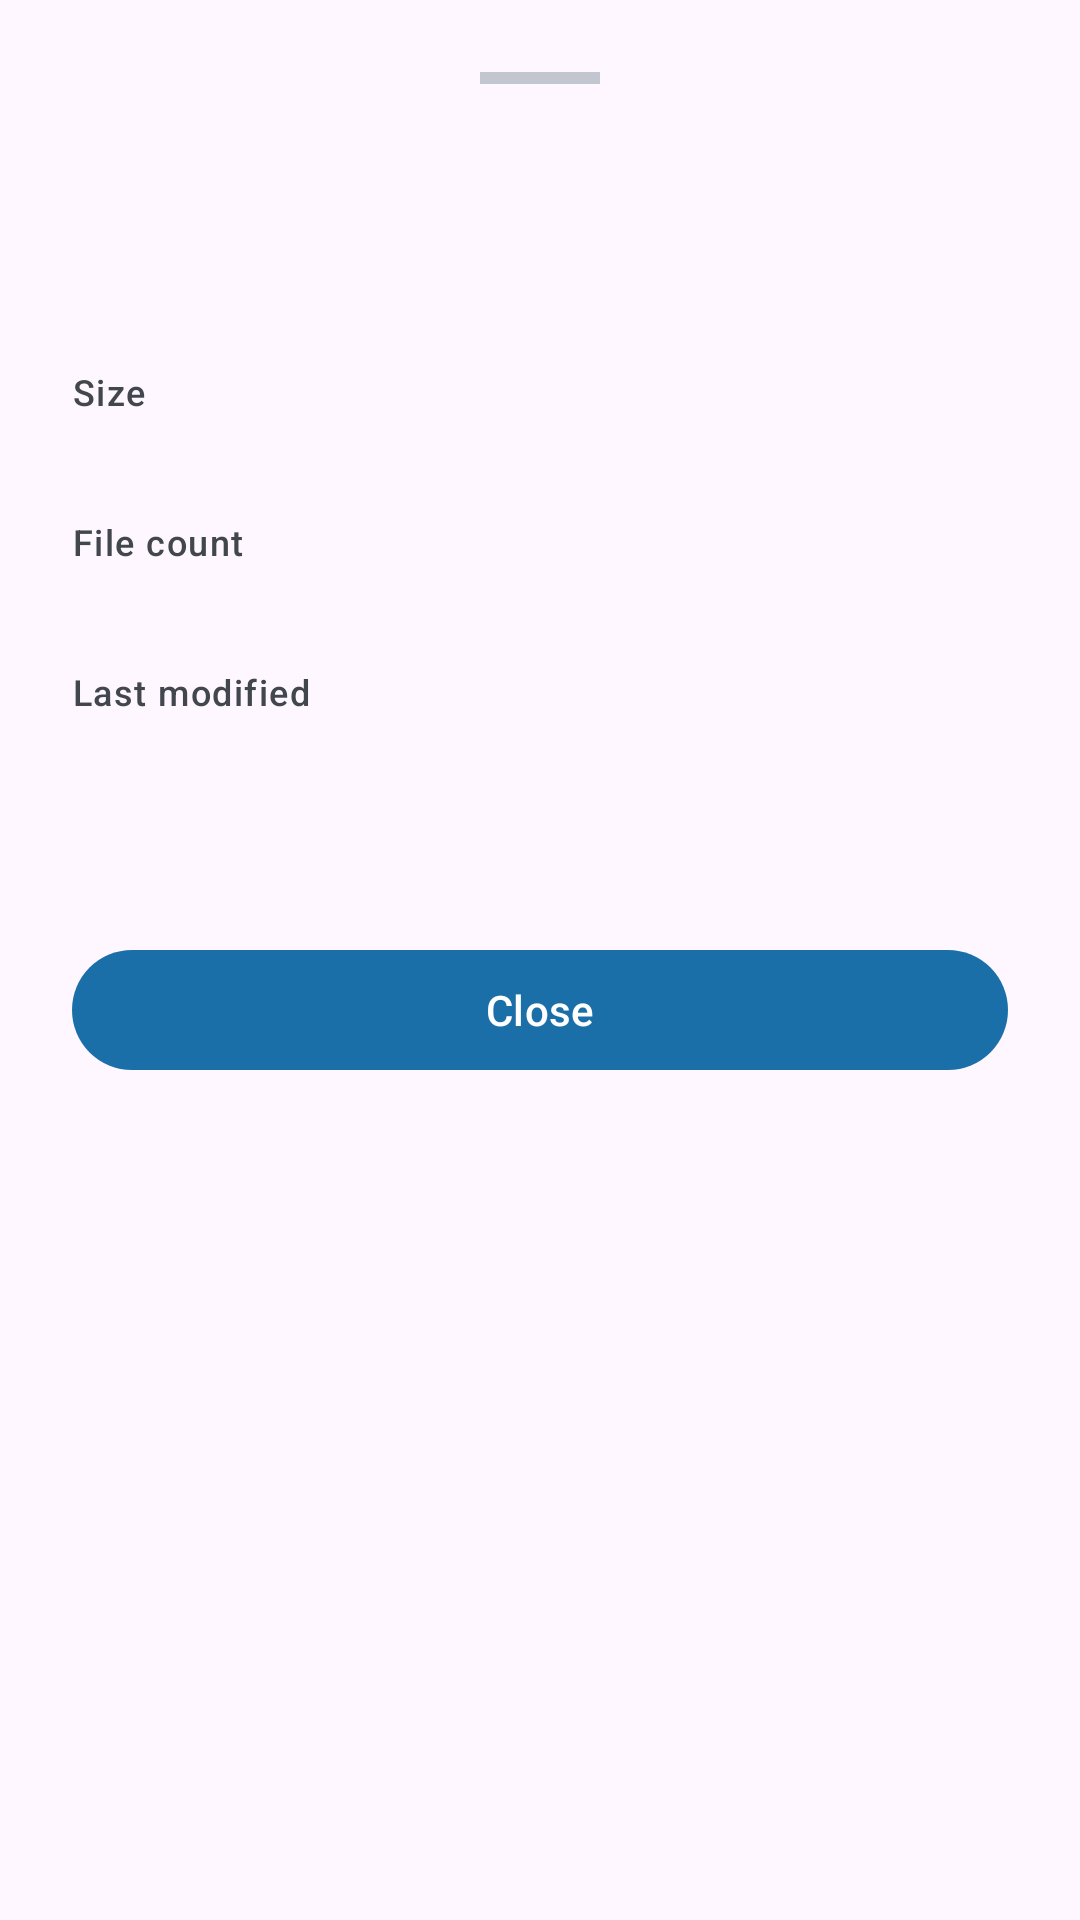

Here is an Android app screen rendered from its layout file. Give the layout XML and the strings, colors and styles it references.
<!-- AndroidManifest.xml: application theme Theme.FolderShelf -->
<!-- res/layout/bottom_sheet_item_detail.xml -->
<?xml version="1.0" encoding="utf-8"?>
<LinearLayout
    xmlns:android="http://schemas.android.com/apk/res/android"
    xmlns:app="http://schemas.android.com/apk/res-auto"
    xmlns:tools="http://schemas.android.com/tools"
    android:layout_width="match_parent"
    android:layout_height="wrap_content"
    android:orientation="vertical"
    android:padding="24dp">

    <View
        android:layout_width="40dp"
        android:layout_height="4dp"
        android:layout_gravity="center_horizontal"
        android:layout_marginBottom="16dp"
        android:background="?attr/colorOutlineVariant" />

    <TextView
        android:id="@+id/textDetailName"
        android:layout_width="match_parent"
        android:layout_height="wrap_content"
        android:textAppearance="?attr/textAppearanceTitleLarge"
        android:textColor="?attr/colorOnSurface"
        tools:text="Ekran_Goruntuleri" />

    <TextView
        android:id="@+id/textDetailType"
        android:layout_width="match_parent"
        android:layout_height="wrap_content"
        android:layout_marginTop="2dp"
        android:layout_marginBottom="16dp"
        android:textAppearance="?attr/textAppearanceBodyMedium"
        android:textColor="?attr/colorOnSurfaceVariant"
        tools:text="Klasor" />

    <ProgressBar
        android:id="@+id/progressDetail"
        style="?android:attr/progressBarStyleSmall"
        android:layout_width="wrap_content"
        android:layout_height="wrap_content"
        android:layout_gravity="start"
        android:visibility="gone" />

    <TextView
        android:layout_width="match_parent"
        android:layout_height="wrap_content"
        android:layout_marginTop="12dp"
        android:text="@string/detail_label_size"
        android:textAppearance="?attr/textAppearanceLabelMedium"
        android:textColor="?attr/colorOnSurfaceVariant" />
    <TextView
        android:id="@+id/textDetailSize"
        android:layout_width="match_parent"
        android:layout_height="wrap_content"
        android:textAppearance="?attr/textAppearanceBodyLarge"
        tools:text="128 MB" />

    <TextView
        android:layout_width="match_parent"
        android:layout_height="wrap_content"
        android:layout_marginTop="12dp"
        android:text="@string/detail_label_file_count"
        android:textAppearance="?attr/textAppearanceLabelMedium"
        android:textColor="?attr/colorOnSurfaceVariant" />
    <TextView
        android:id="@+id/textDetailFileCount"
        android:layout_width="match_parent"
        android:layout_height="wrap_content"
        android:textAppearance="?attr/textAppearanceBodyLarge"
        tools:text="42" />

    <TextView
        android:layout_width="match_parent"
        android:layout_height="wrap_content"
        android:layout_marginTop="12dp"
        android:text="@string/detail_label_last_modified"
        android:textAppearance="?attr/textAppearanceLabelMedium"
        android:textColor="?attr/colorOnSurfaceVariant" />
    <TextView
        android:id="@+id/textDetailModified"
        android:layout_width="match_parent"
        android:layout_height="wrap_content"
        android:textAppearance="?attr/textAppearanceBodyLarge"
        tools:text="12 Tem 2026, 14:20" />

    <TextView
        android:id="@+id/textDetailAdded"
        android:layout_width="match_parent"
        android:layout_height="wrap_content"
        android:layout_marginTop="16dp"
        android:textAppearance="?attr/textAppearanceBodySmall"
        android:textColor="?attr/colorOnSurfaceVariant"
        tools:text="12 Tem 2026 tarihinde eklendi" />

    <com.google.android.material.button.MaterialButton
        android:id="@+id/buttonCloseDetail"
        android:layout_width="match_parent"
        android:layout_height="wrap_content"
        android:layout_marginTop="20dp"
        android:text="@string/action_close" />

</LinearLayout>
<!-- resources referenced by this layout -->
<resources>
  <string name="action_close">Close</string>
  <string name="detail_label_file_count">File count</string>
  <string name="detail_label_last_modified">Last modified</string>
  <string name="detail_label_size">Size</string>
  <style name="Theme.FolderShelf" parent="Theme.Material3.DayNight.NoActionBar">
          <item name="colorPrimary">@color/primary_light</item>
          <item name="colorOnPrimary">@color/on_primary_light</item>
          <item name="colorPrimaryContainer">@color/primary_container_light</item>
          <item name="colorOnPrimaryContainer">@color/on_primary_container_light</item>
  
          <item name="colorSecondary">@color/secondary_light</item>
          <item name="colorOnSecondary">@color/on_secondary_light</item>
  
          <item name="colorSurface">@color/surface_light</item>
          <item name="colorOnSurface">@color/on_surface_light</item>
          <item name="colorSurfaceVariant">@color/surface_variant_light</item>
          <item name="colorOnSurfaceVariant">@color/on_surface_variant_light</item>
          <item name="colorSurfaceContainerHigh">@color/surface_container_high_light</item>
          <item name="colorOutlineVariant">@color/outline_variant_light</item>
          <item name="colorError">@color/error_light</item>
  
          <item name="android:statusBarColor">@android:color/transparent</item>
          <item name="android:navigationBarColor">@android:color/transparent</item>
          <item name="android:windowLightStatusBar" tools:targetApi="23">true</item>
      </style>
  <color name="primary_light">#1B6FA8</color>
  <color name="on_primary_light">#FFFFFF</color>
  <color name="primary_container_light">#D2E4FF</color>
  <color name="on_primary_container_light">#001C37</color>
  <color name="secondary_light">#FF8A3D</color>
  <color name="on_secondary_light">#FFFFFF</color>
  <color name="surface_light">#FBFCFF</color>
  <color name="on_surface_light">#1A1C1E</color>
  <color name="surface_variant_light">#DEE3EB</color>
  <color name="on_surface_variant_light">#42474E</color>
  <color name="surface_container_high_light">#EDEFF3</color>
  <color name="outline_variant_light">#C2C7CF</color>
  <color name="error_light">#BA1A1A</color>
</resources>
